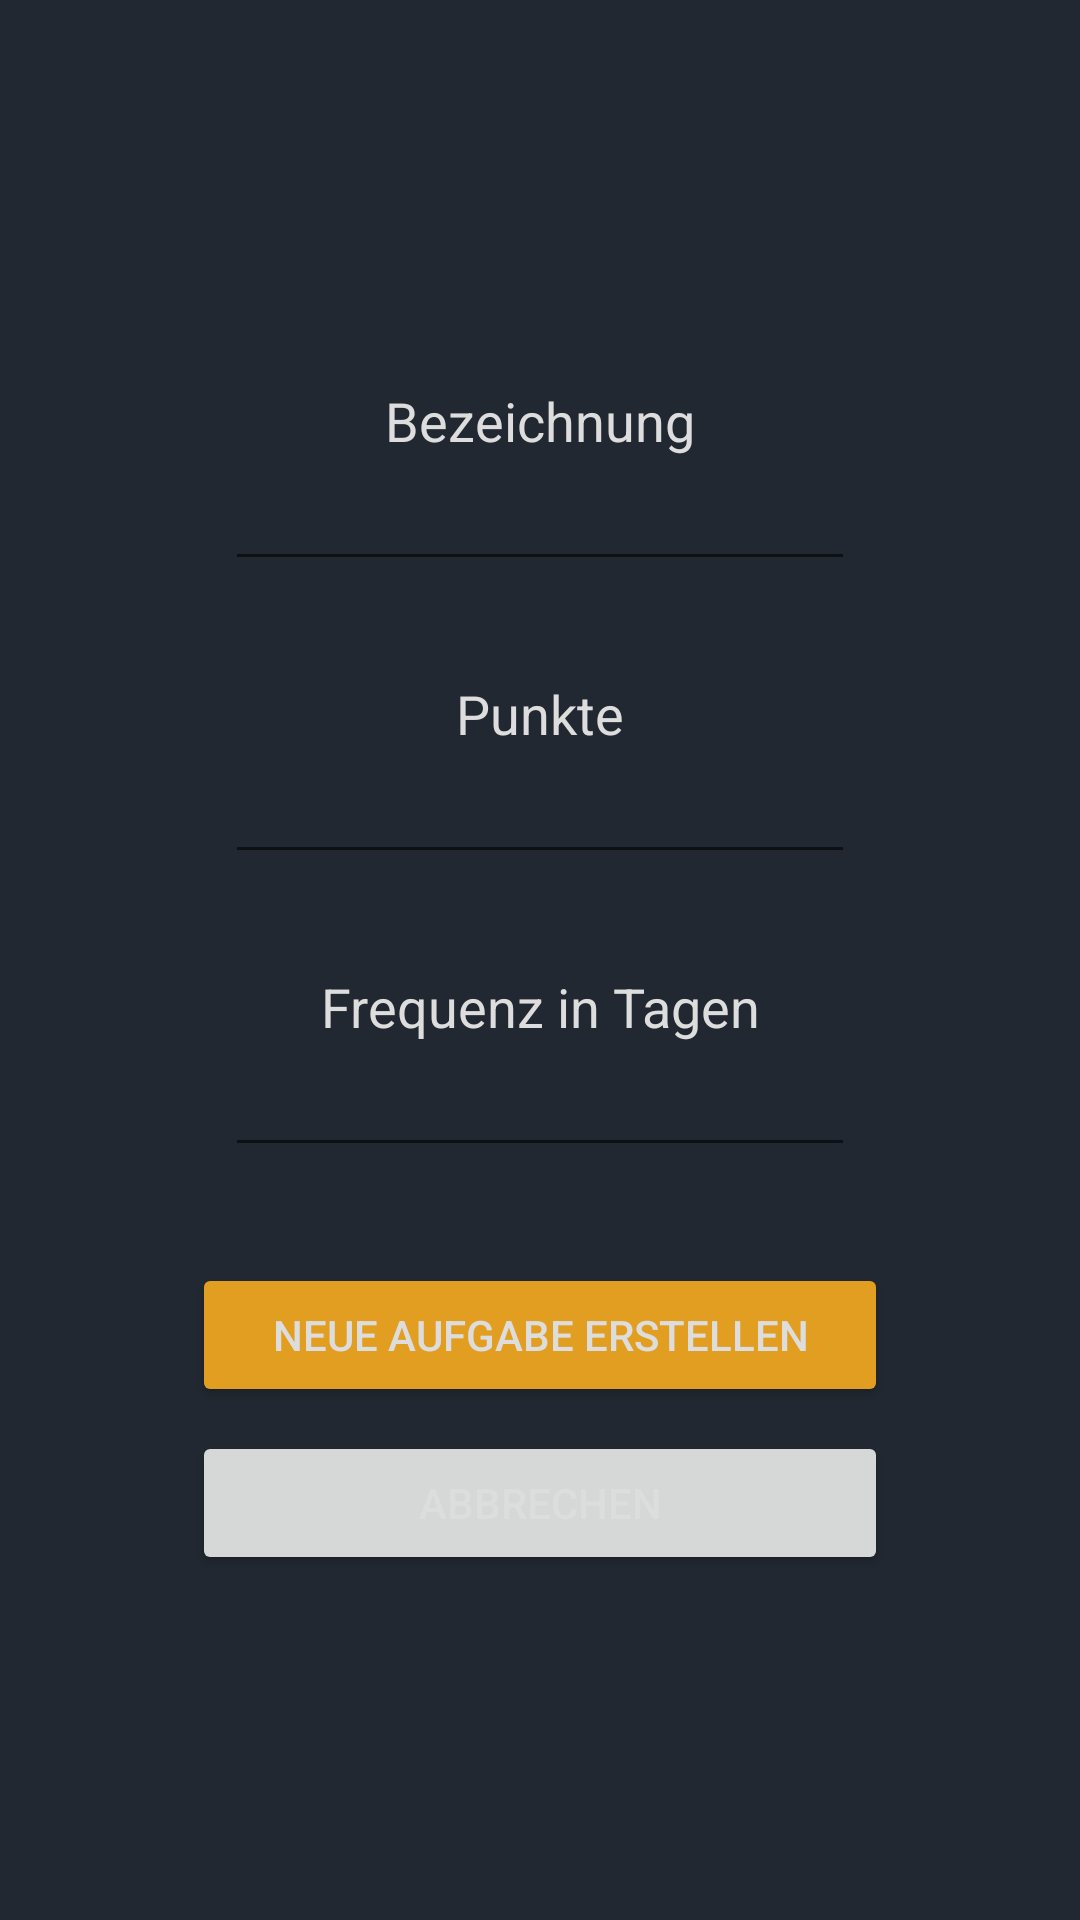

Write the Android layout XML for this screen, with the resource values it uses.
<!-- AndroidManifest.xml: application theme Theme.Udos_WGTohuwabohu -->
<!-- res/layout/fragment_create_task.xml -->
<?xml version="1.0" encoding="utf-8"?>
<FrameLayout xmlns:android="http://schemas.android.com/apk/res/android"
    xmlns:app="http://schemas.android.com/apk/res-auto"
    xmlns:tools="http://schemas.android.com/tools"
    android:layout_width="match_parent"
    android:layout_height="match_parent"
    android:background="@color/black"
    tools:context=".tasks.CreateTaskFragment">


    <androidx.constraintlayout.widget.ConstraintLayout
        android:layout_width="match_parent"
        android:layout_height="match_parent">

        <TextView
            android:id="@+id/appointment_name"
            android:layout_width="wrap_content"
            android:layout_height="wrap_content"
            android:layout_marginTop="128dp"
            android:text="Bezeichnung"
            android:textColor="@color/white"
            android:textSize="18sp"
            app:layout_constraintEnd_toEndOf="parent"
            app:layout_constraintStart_toStartOf="parent"
            app:layout_constraintTop_toTopOf="parent" />

        <EditText
            android:id="@+id/nameOfTaskToCreate"
            android:layout_width="wrap_content"
            android:layout_height="wrap_content"
            android:ems="10"
            android:inputType="textPersonName"
            android:textColor="@color/white"
            app:layout_constraintEnd_toEndOf="parent"
            app:layout_constraintStart_toStartOf="parent"
            app:layout_constraintTop_toBottomOf="@+id/appointment_name" />

        <TextView
            android:id="@+id/textView7"
            android:layout_width="wrap_content"
            android:layout_height="wrap_content"
            android:layout_marginTop="32dp"
            android:text="Punkte"
            android:textColor="@color/white"
            android:textSize="18sp"
            app:layout_constraintEnd_toEndOf="parent"
            app:layout_constraintStart_toStartOf="parent"
            app:layout_constraintTop_toBottomOf="@+id/nameOfTaskToCreate" />

        <EditText
            android:id="@+id/pointsOfTaskToCreate"
            android:layout_width="wrap_content"
            android:layout_height="wrap_content"
            android:ems="10"
            android:inputType="number"
            android:textColor="@color/white"
            app:layout_constraintEnd_toEndOf="parent"
            app:layout_constraintStart_toStartOf="parent"
            app:layout_constraintTop_toBottomOf="@+id/textView7" />

        <TextView
            android:id="@+id/textView8"
            android:layout_width="wrap_content"
            android:layout_height="wrap_content"
            android:layout_marginTop="32dp"
            android:text="Frequenz in Tagen"
            android:textColor="@color/white"
            android:textSize="18sp"
            app:layout_constraintEnd_toEndOf="parent"
            app:layout_constraintStart_toStartOf="parent"
            app:layout_constraintTop_toBottomOf="@+id/pointsOfTaskToCreate" />

        <EditText
            android:id="@+id/frequencyOfTaskToCreate"
            android:layout_width="wrap_content"
            android:layout_height="wrap_content"
            android:ems="10"
            android:inputType="number"
            android:textColor="@color/white"
            app:layout_constraintEnd_toEndOf="parent"
            app:layout_constraintStart_toStartOf="parent"
            app:layout_constraintTop_toBottomOf="@+id/textView8" />

        <Button
            android:id="@+id/button_create_appointment"
            android:layout_width="0dp"
            android:layout_height="wrap_content"
            android:layout_marginStart="64dp"
            android:layout_marginTop="32dp"
            android:layout_marginEnd="64dp"
            android:backgroundTint="@color/udo_orange"
            android:text="Neue Aufgabe erstellen"
            android:textColor="@color/white"
            app:layout_constraintEnd_toEndOf="parent"
            app:layout_constraintStart_toStartOf="parent"
            app:layout_constraintTop_toBottomOf="@+id/frequencyOfTaskToCreate" />

        <Button
            android:id="@+id/cancel_create_button"
            android:layout_width="0dp"
            android:layout_height="wrap_content"
            android:layout_marginStart="64dp"
            android:layout_marginTop="8dp"
            android:layout_marginEnd="64dp"
            android:text="Abbrechen"
            android:textColor="@color/white"
            app:layout_constraintEnd_toEndOf="parent"
            app:layout_constraintStart_toStartOf="parent"
            app:layout_constraintTop_toBottomOf="@+id/button_create_appointment" />

    </androidx.constraintlayout.widget.ConstraintLayout>

</FrameLayout>
<!-- resources referenced by this layout -->
<resources>
  <color name="black">#FF222831</color>
  <color name="udo_orange">#FFe29e21</color>
  <color name="white">#FFDDDDDD</color>
  <style name="Theme.Udos_WGTohuwabohu" parent="Theme.MaterialComponents.DayNight.DarkActionBar">
          
          <item name="colorPrimary">@color/udo_blue</item>
          <item name="colorPrimaryVariant">@color/udo_orange</item>
          <item name="colorOnPrimary">@color/black</item>
          
          <item name="colorSecondary">@color/udo_blue</item>
          <item name="colorSecondaryVariant">@color/black</item>
          <item name="colorOnSecondary">@color/white</item>
          
          <item name="android:statusBarColor">?attr/colorSecondaryVariant</item>
          
          <item name="android:timePickerStyle">@style/Theme.Udos_WGTohuwabohu.Timepicker</item>
      </style>
  <color name="udo_blue">#FF30475e</color>
  <style name="Theme.Udos_WGTohuwabohu.Timepicker" parent="android:Widget.Material.TimePicker">
          <item name="android:timePickerMode">clock</item>
          <item name="android:numbersTextColor">@color/white</item>
          <item name="android:headerBackground">@color/udo_blue</item>
          <item name="android:numbersSelectorColor">@color/udo_blue</item>
          <item name="android:numbersBackgroundColor">@color/udo_dark_blue</item>
      </style>
  <color name="udo_dark_blue">#FF1D364E</color>
</resources>
